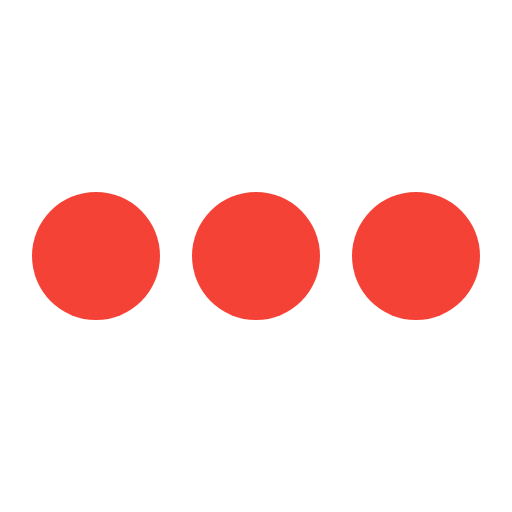
t = 0.00 s
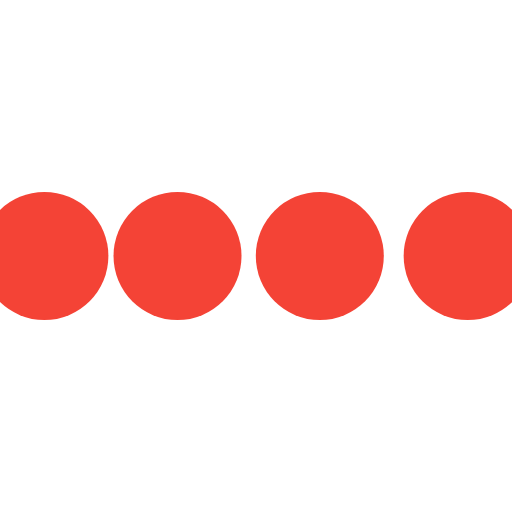
t = 0.10 s
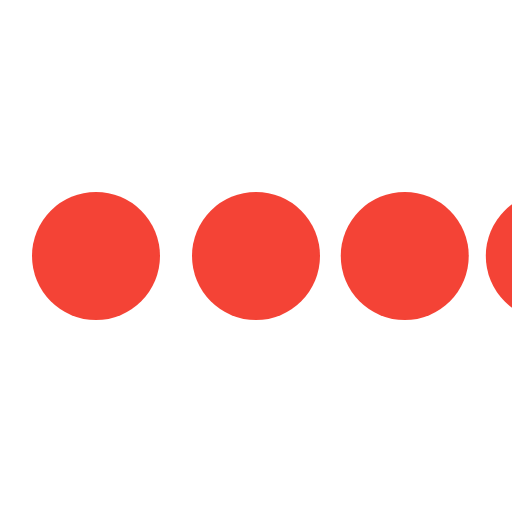
t = 0.30 s
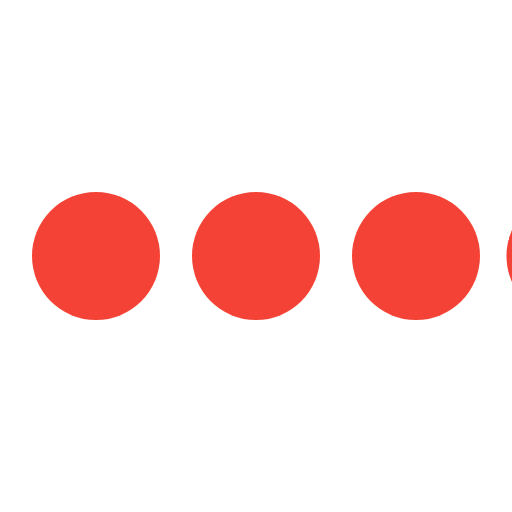
t = 0.40 s
t = 0.50 s: frame unchanged from t = 0.00 s, image omitted
t = 0.70 s: frame unchanged from t = 0.00 s, image omitted

The animated SVG that drew these frames (rendered in a browser with its animation timeline set to each time). Animation: 4 SMIL elements (animateTransform=4); one cycle of 0.80 s, repeats indefinitely.

<svg class="icon-loading" xmlns="http://www.w3.org/2000/svg" viewBox="0 0 32 32" width="32" height="32" fill="#f44336">
  <path transform="translate(-8 0)" d="M4 12 A4 4 0 0 0 4 20 A4 4 0 0 0 4 12">
    <animateTransform attributeName="transform" type="translate" values="-8 0; 2 0; 2 0;" dur="0.8s" repeatCount="indefinite" begin="0" keytimes="0;.25;1" keySplines="0.2 0.2 0.4 0.8;0.2 0.6 0.4 0.8" calcMode="spline"  />
  </path>
  <path transform="translate(2 0)" d="M4 12 A4 4 0 0 0 4 20 A4 4 0 0 0 4 12">
    <animateTransform attributeName="transform" type="translate" values="2 0; 12 0; 12 0;" dur="0.8s" repeatCount="indefinite" begin="0" keytimes="0;.35;1" keySplines="0.2 0.2 0.4 0.8;0.2 0.6 0.4 0.8" calcMode="spline"  />
  </path>
  <path transform="translate(12 0)" d="M4 12 A4 4 0 0 0 4 20 A4 4 0 0 0 4 12">
    <animateTransform attributeName="transform" type="translate" values="12 0; 22 0; 22 0;" dur="0.8s" repeatCount="indefinite" begin="0" keytimes="0;.45;1" keySplines="0.2 0.2 0.4 0.8;0.2 0.6 0.4 0.8" calcMode="spline"  />
  </path>
  <path transform="translate(24 0)" d="M4 12 A4 4 0 0 0 4 20 A4 4 0 0 0 4 12">
    <animateTransform attributeName="transform" type="translate" values="22 0; 32 0; 32 0;" dur="0.8s" repeatCount="indefinite" begin="0" keytimes="0;.55;1" keySplines="0.2 0.2 0.4 0.8;0.2 0.6 0.4 0.8" calcMode="spline"  />
  </path>
</svg>
